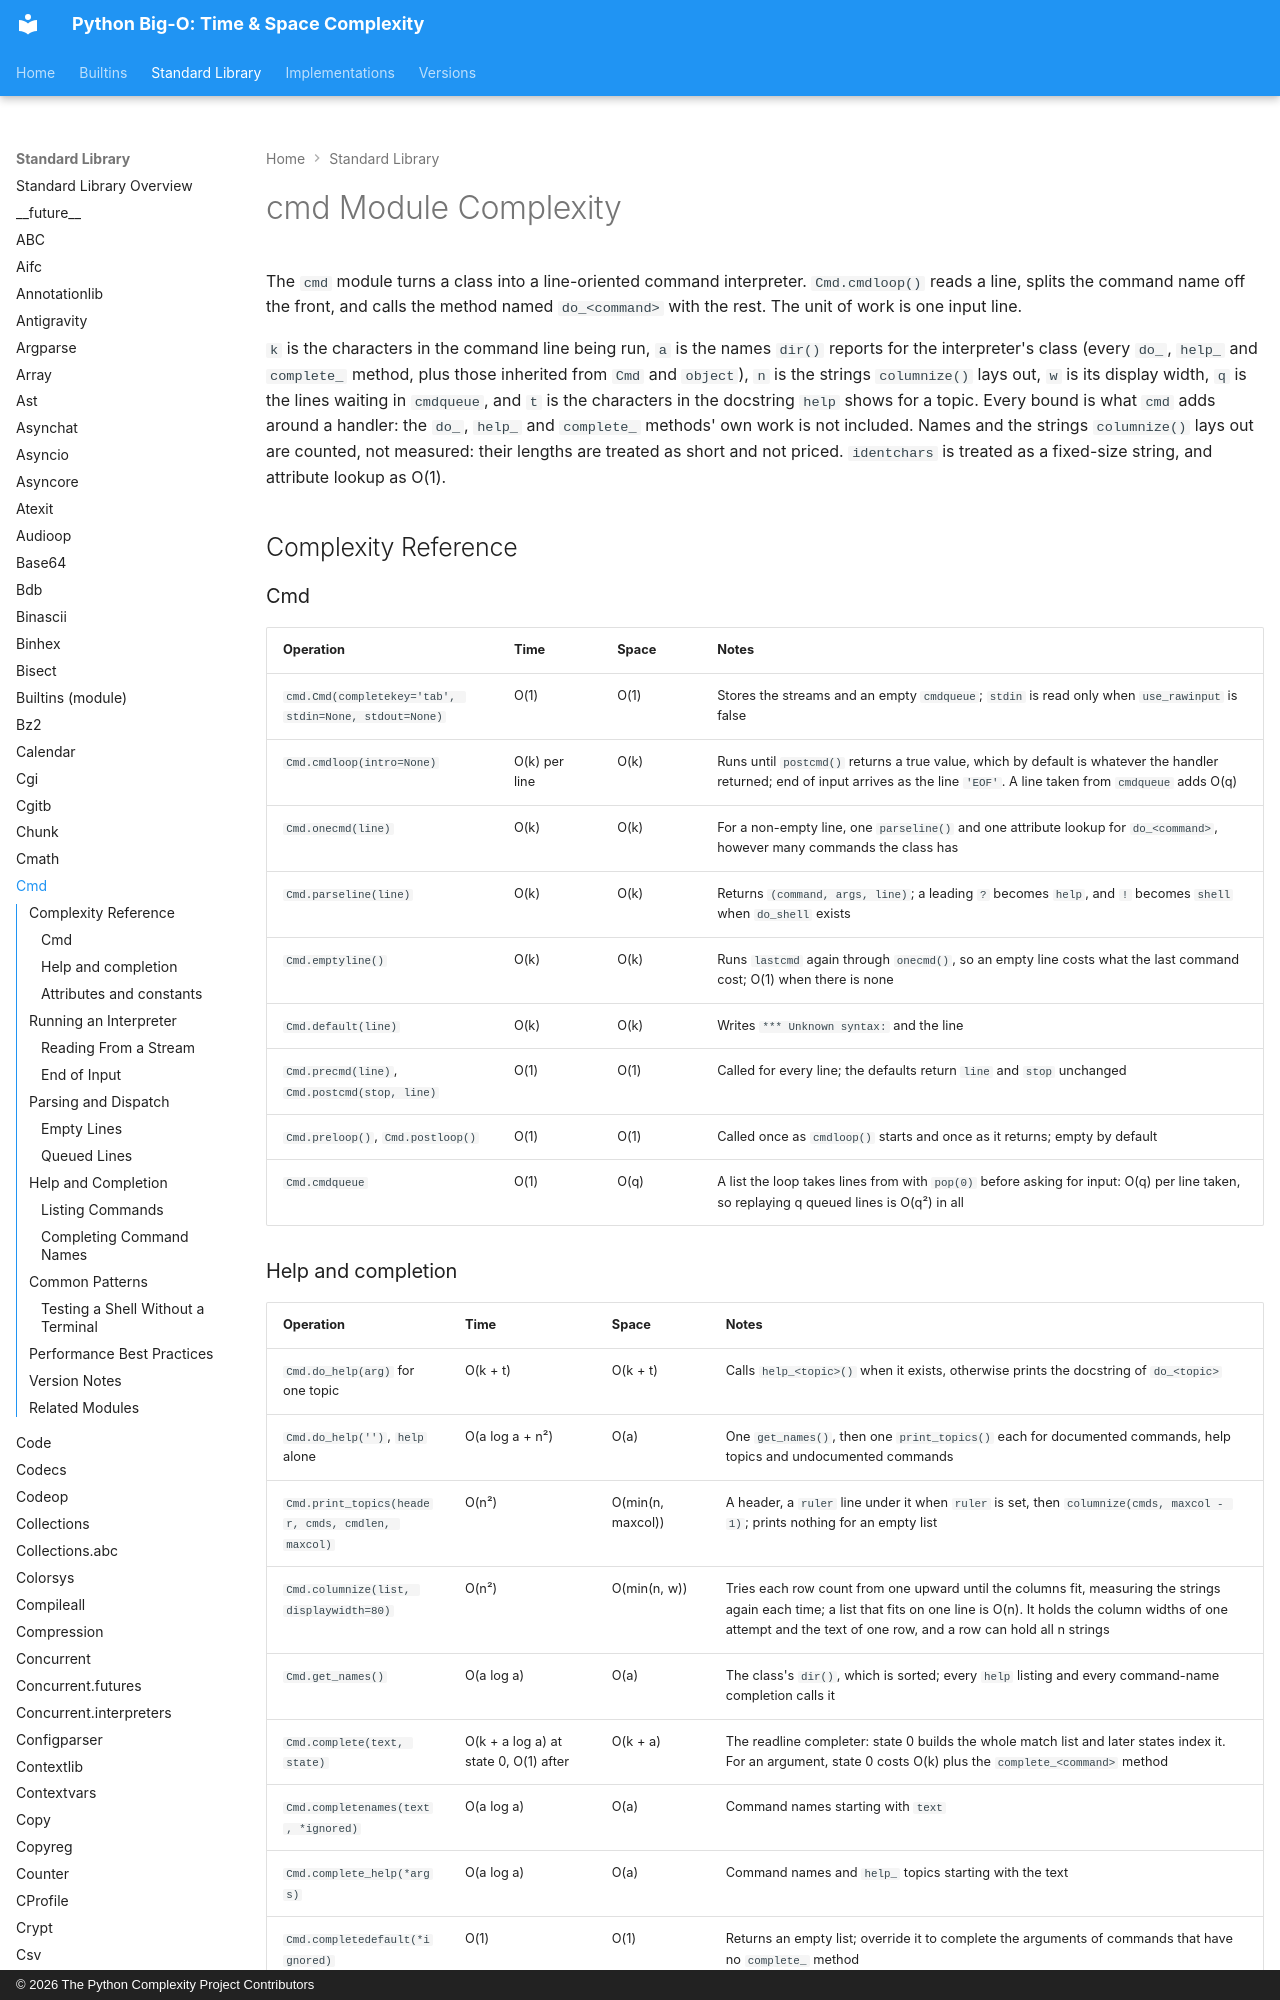

repository: heikkitoivonen/python-time-space-complexity · page: stdlib/cmd/index.html · generator: mkdocs · copyright: © 2026 The Python Complexity Project Contributors

# cmd Module Complexity

The `cmd` module turns a class into a line-oriented command interpreter. `Cmd.cmdloop()` reads a
line, splits the command name off the front, and calls the method named `do_<command>` with the
rest. The unit of work is one input line.

`k` is the characters in the command line being run, `a` is the names `dir()` reports for the
interpreter's class (every `do_`, `help_` and `complete_` method, plus those inherited from `Cmd`
and `object`), `n` is the strings `columnize()` lays out, `w` is its display width, `q` is the lines
waiting in `cmdqueue`, and `t` is the characters in the docstring `help` shows for a topic. Every
bound is what `cmd` adds around a handler: the `do_`, `help_` and `complete_` methods' own work is
not included. Names and the strings `columnize()` lays out are counted, not measured: their lengths
are treated as short and not priced. `identchars` is treated as a fixed-size string, and attribute
lookup as O(1).

## Complexity Reference

### Cmd

| Operation | Time | Space | Notes |
|-----------|------|-------|-------|
| `cmd.Cmd(completekey='tab', stdin=None, stdout=None)` | O(1) | O(1) | Stores the streams and an empty `cmdqueue`; `stdin` is read only when `use_rawinput` is false |
| `Cmd.cmdloop(intro=None)` | O(k) per line | O(k) | Runs until `postcmd()` returns a true value, which by default is whatever the handler returned; end of input arrives as the line `'EOF'`. A line taken from `cmdqueue` adds O(q) |
| `Cmd.onecmd(line)` | O(k) | O(k) | For a non-empty line, one `parseline()` and one attribute lookup for `do_<command>`, however many commands the class has |
| `Cmd.parseline(line)` | O(k) | O(k) | Returns `(command, args, line)`; a leading `?` becomes `help`, and `!` becomes `shell` when `do_shell` exists |
| `Cmd.emptyline()` | O(k) | O(k) | Runs `lastcmd` again through `onecmd()`, so an empty line costs what the last command cost; O(1) when there is none |
| `Cmd.default(line)` | O(k) | O(k) | Writes `*** Unknown syntax:` and the line |
| `Cmd.precmd(line)`, `Cmd.postcmd(stop, line)` | O(1) | O(1) | Called for every line; the defaults return `line` and `stop` unchanged |
| `Cmd.preloop()`, `Cmd.postloop()` | O(1) | O(1) | Called once as `cmdloop()` starts and once as it returns; empty by default |
| `Cmd.cmdqueue` | O(1) | O(q) | A list the loop takes lines from with `pop(0)` before asking for input: O(q) per line taken, so replaying q queued lines is O(q²) in all |
